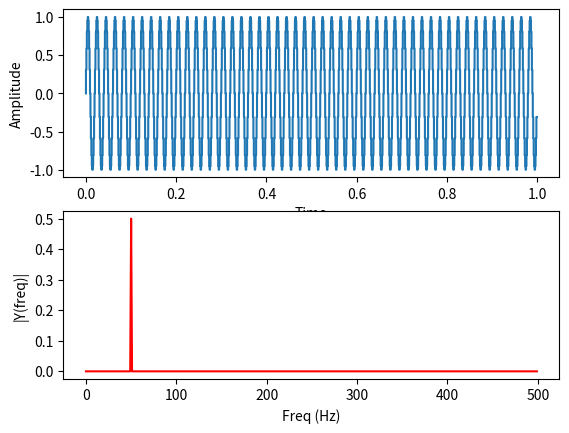

Python code for this plot:
import matplotlib.pyplot as plt
import numpy as np
from scipy import signal as sig


def main():
    Fs = 1000  # sampling rate
    Ts = 1 / Fs  # sampling interval
    t = np.arange(0, 1, Ts)  # time vector
    ff = 50  # frequency of the signal
    signal = np.sin(2*np.pi*ff*t)
    signal_length = len(signal)  # length of the signal
    k = np.arange(signal_length)
    T = signal_length / Fs
    frq = k / T  # two sides frequency range
    frq = frq[range(int(signal_length / 2))]  # one side frequency range

    Y = np.fft.fft(signal) / signal_length  # fft computing and normalization
    Y = Y[:int(signal_length / 2)]

    fig, ax = plt.subplots(2, 1)

    ax[0].plot(t, signal, drawstyle='steps-pre')
    ax[0].set_xlabel('Time')
    ax[0].set_ylabel('Amplitude')
    ax[1].plot(frq, abs(Y), 'r')  # plotting the spectrum
    ax[1].set_xlabel('Freq (Hz)')
    ax[1].set_ylabel('|Y(freq)|')
    plt.show()
    # markerline, stemlines, baseline = plt.stem(frq, abs(Y), '-.')
    # plt.setp(baseline, 'color', 'r', 'linewidth', 2)
    # plt.grid()
    # plt.show()

if __name__ == "__main__":
    main()